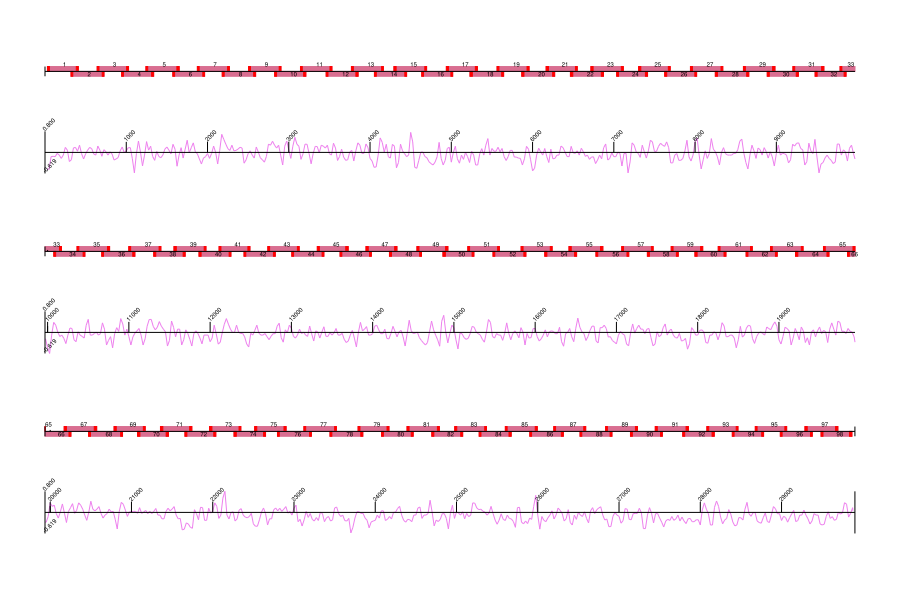

The file beside this chart, header and first rows:
name	pool	seq	length	%gc	tm (use 65)
nCoV-2019_1_LEFT	nCoV-2019_1	ACCAACCAACTTTCGATCTCTTGT	24	41.67	60.69
nCoV-2019_1_RIGHT	nCoV-2019_1	CATCTTTAAGATGTTGACGTGCCTC	25	44.00	60.45
nCoV-2019_2_LEFT	nCoV-2019_2	CTGTTTTACAGGTTCGCGACGT	22	50.00	61.67
nCoV-2019_2_RIGHT	nCoV-2019_2	TAAGGATCAGTGCCAAGCTCGT	22	50.00	61.74
nCoV-2019_3_LEFT	nCoV-2019_1	CGGTAATAAAGGAGCTGGTGGC	22	54.55	61.32
nCoV-2019_3_RIGHT	nCoV-2019_1	AAGGTGTCTGCAATTCATAGCTCT	24	41.67	60.32
nCoV-2019_4_LEFT	nCoV-2019_2	GGTGTATACTGCTGCCGTGAAC	22	54.55	61.56
nCoV-2019_4_RIGHT	nCoV-2019_2	CACAAGTAGTGGCACCTTCTTTAGT	25	44.00	60.97
nCoV-2019_5_LEFT	nCoV-2019_1	TGGTGAAACTTCATGGCAGACG	22	50.00	61.39
nCoV-2019_5_RIGHT	nCoV-2019_1	ATTGATGTTGACTTTCTCTTTTTGGAGT	28	32.14	60.17
nCoV-2019_6_LEFT	nCoV-2019_2	GGTGTTGTTGGAGAAGGTTCCG	22	54.55	61.64
nCoV-2019_6_RIGHT	nCoV-2019_2	TAGCGGCCTTCTGTAAAACACG	22	50.00	61.18
nCoV-2019_7_LEFT	nCoV-2019_1	ATCAGAGGCTGCTCGTGTTGTA	22	50.00	61.73
nCoV-2019_7_RIGHT	nCoV-2019_1	TGCACAGGTGACAATTTGTCCA	22	45.45	60.95
nCoV-2019_8_LEFT	nCoV-2019_2	AGAGTTTCTTAGAGACGGTTGGGA	24	45.83	61.00
nCoV-2019_8_RIGHT	nCoV-2019_2	GCTTCAACAGCTTCACTAGTAGGT	24	45.83	60.56
nCoV-2019_9_LEFT	nCoV-2019_1	TCCCACAGAAGTGTTAACAGAGGA	24	45.83	61.18
nCoV-2019_9_RIGHT	nCoV-2019_1	ATGACAGCATCTGCCACAACAC	22	50.00	61.71
nCoV-2019_10_LEFT	nCoV-2019_2	TGAGAAGTGCTCTGCCTATACAGT	24	45.83	61.12
nCoV-2019_10_RIGHT	nCoV-2019_2	TCATCTAACCAATCTTCTTCTTGCTCT	27	37.04	60.31
nCoV-2019_11_LEFT	nCoV-2019_1	GGAATTTGGTGCCACTTCTGCT	22	50.00	61.66
nCoV-2019_11_RIGHT	nCoV-2019_1	TCATCAGATTCAACTTGCATGGCA	24	41.67	61.35
nCoV-2019_12_LEFT	nCoV-2019_2	AAACATGGAGGAGGTGTTGCAG	22	50.00	61.08
nCoV-2019_12_RIGHT	nCoV-2019_2	TTCACTCTTCATTTCCAAAAAGCTTGA	27	33.33	60.36
nCoV-2019_13_LEFT	nCoV-2019_1	TCGCACAAATGTCTACTTAGCTGT	24	41.67	60.56
nCoV-2019_13_RIGHT	nCoV-2019_1	ACCACAGCAGTTAAAACACCCT	22	45.45	60.36
nCoV-2019_14_LEFT	nCoV-2019_2	CATCCAGATTCTGCCACTCTTGT	23	47.83	60.62
nCoV-2019_14_RIGHT	nCoV-2019_2	AGTTTCCACACAGACAGGCATT	22	45.45	60.42
nCoV-2019_15_LEFT	nCoV-2019_1	ACAGTGCTTAAAAAGTGTAAAAGTGCC	27	37.04	61.32
nCoV-2019_15_RIGHT	nCoV-2019_1	AACAGAAACTGTAGCTGGCACT	22	45.45	60.16
nCoV-2019_16_LEFT	nCoV-2019_2	AATTTGGAAGAAGCTGCTCGGT	22	45.45	60.82
nCoV-2019_16_RIGHT	nCoV-2019_2	CACAACTTGCGTGTGGAGGTTA	22	50.00	61.32
nCoV-2019_17_LEFT	nCoV-2019_1	CTTCTTTCTTTGAGAGAAGTGAGGACT	27	40.74	60.69
nCoV-2019_17_RIGHT	nCoV-2019_1	TTTGTTGGAGTGTTAACAATGCAGT	25	36.00	60.11
nCoV-2019_18_LEFT	nCoV-2019_2	TGGAAATACCCACAAGTTAATGGTTTAAC	29	34.48	60.69
nCoV-2019_18_RIGHT	nCoV-2019_2	AGCTTGTTTACCACACGTACAAGG	24	45.83	61.51
nCoV-2019_19_LEFT	nCoV-2019_1	GCTGTTATGTACATGGGCACACT	23	47.83	61.18
nCoV-2019_19_RIGHT	nCoV-2019_1	TGTCCAACTTAGGGTCAATTTCTGT	25	40.00	60.40
nCoV-2019_20_LEFT	nCoV-2019_2	ACAAAGAAAACAGTTACACAACAACCA	27	33.33	60.68
nCoV-2019_20_RIGHT	nCoV-2019_2	ACGTGGCTTTATTAGTTGCATTGTT	25	36.00	60.28
nCoV-2019_21_LEFT	nCoV-2019_1	TGGCTATTGATTATAAACACTACACACCC	29	37.93	61.49
nCoV-2019_21_RIGHT	nCoV-2019_1	TAGATCTGTGTGGCCAACCTCT	22	50.00	60.83
nCoV-2019_22_LEFT	nCoV-2019_2	ACTACCGAAGTTGTAGGAGACATTATACT	29	37.93	61.25
nCoV-2019_22_RIGHT	nCoV-2019_2	ACAGTATTCTTTGCTATAGTAGTCGGC	27	40.74	60.73
nCoV-2019_23_LEFT	nCoV-2019_1	ACAACTACTAACATAGTTACACGGTGT	27	37.04	60.26
nCoV-2019_23_RIGHT	nCoV-2019_1	ACCAGTACAGTAGGTTGCAATAGTG	25	44.00	60.57
nCoV-2019_24_LEFT	nCoV-2019_2	AGGCATGCCTTCTTACTGTACTG	23	47.83	60.37
nCoV-2019_24_RIGHT	nCoV-2019_2	ACATTCTAACCATAGCTGAAATCGGG	26	42.31	61.19
nCoV-2019_25_LEFT	nCoV-2019_1	GCAATTGTTTTTCAGCTATTTTGCAGT	27	33.33	60.73
nCoV-2019_25_RIGHT	nCoV-2019_1	ACTGTAGTGACAAGTCTCTCGCA	23	47.83	61.30
nCoV-2019_26_LEFT	nCoV-2019_2	TTGTGATACATTCTGTGCTGGTAGT	25	40.00	60.28
nCoV-2019_26_RIGHT	nCoV-2019_2	TCCGCACTATCACCAACATCAG	22	50.00	60.42
nCoV-2019_27_LEFT	nCoV-2019_1	ACTACAGTCAGCTTATGTGTCAACC	25	44.00	60.80
nCoV-2019_27_RIGHT	nCoV-2019_1	AATACAAGCACCAAGGTCACGG	22	50.00	61.13
nCoV-2019_28_LEFT	nCoV-2019_2	ACATAGAAGTTACTGGCGATAGTTGT	26	38.46	60.13
nCoV-2019_28_RIGHT	nCoV-2019_2	TGTTTAGACATGACATGAACAGGTGT	26	38.46	60.91
nCoV-2019_29_LEFT	nCoV-2019_1	ACTTGTGTTCCTTTTTGTTGCTGC	24	41.67	61.39
nCoV-2019_29_RIGHT	nCoV-2019_1	AGTGTACTCTATAAGTTTTGATGGTGTGT	29	34.48	60.69
nCoV-2019_30_LEFT	nCoV-2019_2	GCACAACTAATGGTGACTTTTTGCA	25	40.00	61.19
nCoV-2019_30_RIGHT	nCoV-2019_2	ACCACTAGTAGATACACAAACACCAG	26	42.31	60.30
... 136 more rows
